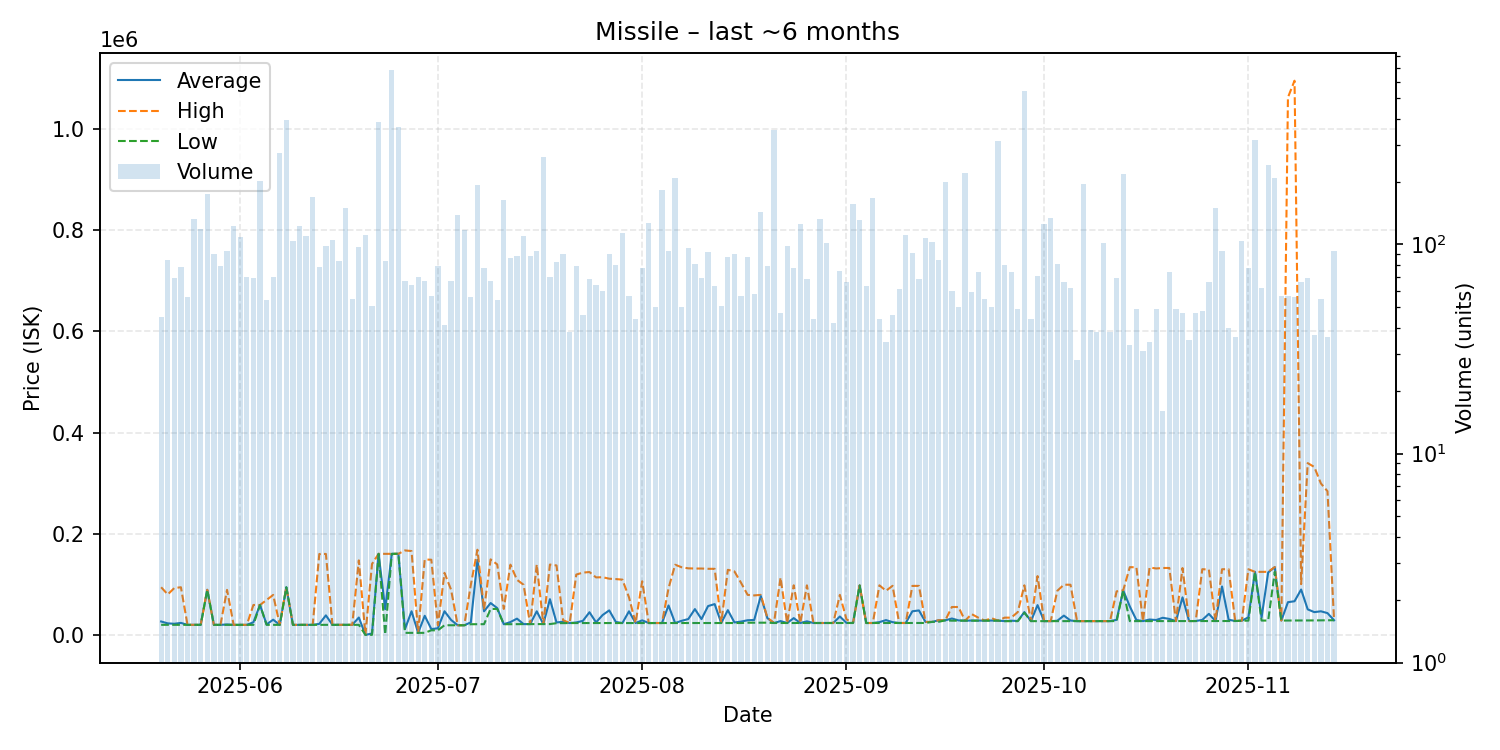

The file beside this chart, header and first rows:
date, average, highest, lowest, order_count, volume
2025-05-20, 27389, 94990, 20830, 34, 45
2025-05-21, 23680, 80805, 20830, 41, 84
2025-05-22, 22916, 93425, 20810, 25, 69
2025-05-23, 24617, 94980, 20810, 32, 78
2025-05-24, 20822, 20865, 20820, 32, 56
2025-05-25, 20820, 20820, 20820, 46, 132
2025-05-26, 20820, 20820, 20820, 40, 119
2025-05-27, 89950, 89950, 89950, 38, 175
2025-05-28, 20814, 20820, 20810, 33, 90
2025-05-29, 20792, 20810, 20790, 42, 79
2025-05-30, 21532, 89820, 20790, 32, 93
2025-05-31, 20790, 20790, 20790, 44, 123
2025-06-01, 20790, 20790, 20790, 51, 109
2025-06-02, 20790, 20790, 20790, 32, 70
2025-06-03, 25878, 59990, 20790, 37, 69
2025-06-04, 59990, 59990, 59990, 42, 202
2025-06-05, 21701, 69980, 20790, 31, 54
2025-06-06, 30970, 79800, 20790, 37, 70
2025-06-07, 20790, 20790, 20790, 46, 274
2025-06-08, 94985, 94990, 94970, 40, 394
2025-06-09, 20790, 20790, 20790, 43, 104
2025-06-10, 20790, 20790, 20790, 41, 123
2025-06-11, 20790, 20790, 20790, 26, 110
2025-06-12, 20790, 20790, 20790, 41, 169
2025-06-13, 22702, 160600, 20910, 24, 78
2025-06-14, 39465, 160700, 20920, 42, 98
2025-06-15, 20810, 20810, 20810, 33, 105
2025-06-16, 20812, 20820, 20810, 30, 83
2025-06-17, 20810, 20810, 20810, 41, 149
2025-06-18, 20807, 20810, 20800, 22, 55
2025-06-19, 35226, 148000, 20810, 35, 97
2025-06-20, 1000, 1000, 1000, 39, 111
2025-06-21, 3744, 140900, 1001, 29, 51
2025-06-22, 160900, 160900, 160900, 54, 386
2025-06-23, 51737, 160800, 2007, 37, 83
2025-06-24, 160900, 160900, 160900, 33, 683
2025-06-25, 161000, 161000, 161000, 43, 366
2025-06-26, 12287, 167600, 5004, 33, 67
2025-06-27, 47572, 166400, 5005, 27, 64
2025-06-28, 5010, 5011, 5009, 34, 70
2025-06-29, 38672, 149700, 5013, 33, 67
2025-06-30, 12446, 149300, 10000, 28, 57
2025-07-01, 13988, 20000, 10000, 27, 79
2025-07-02, 47627, 123400, 20000, 23, 41
2025-07-03, 30447, 90000, 20000, 26, 67
2025-07-04, 20000, 20000, 20000, 36, 139
2025-07-05, 20010, 20010, 20010, 37, 117
2025-07-06, 25763, 100000, 22010, 31, 56
2025-07-07, 148800, 169000, 22100, 69, 192
2025-07-08, 47521, 51160, 22100, 33, 77
2025-07-09, 63825, 150000, 52150, 31, 67
2025-07-10, 53834, 140000, 52210, 24, 54
2025-07-11, 22010, 52210, 22000, 29, 164
2025-07-12, 26240, 139600, 22140, 37, 86
2025-07-13, 33039, 109700, 22210, 41, 88
2025-07-14, 22260, 99900, 22230, 45, 110
2025-07-15, 22259, 22260, 22250, 38, 88
2025-07-16, 47525, 139700, 22270, 27, 93
2025-07-17, 22310, 22310, 22300, 28, 262
2025-07-18, 71419, 139800, 22310, 30, 70
... 119 more rows
